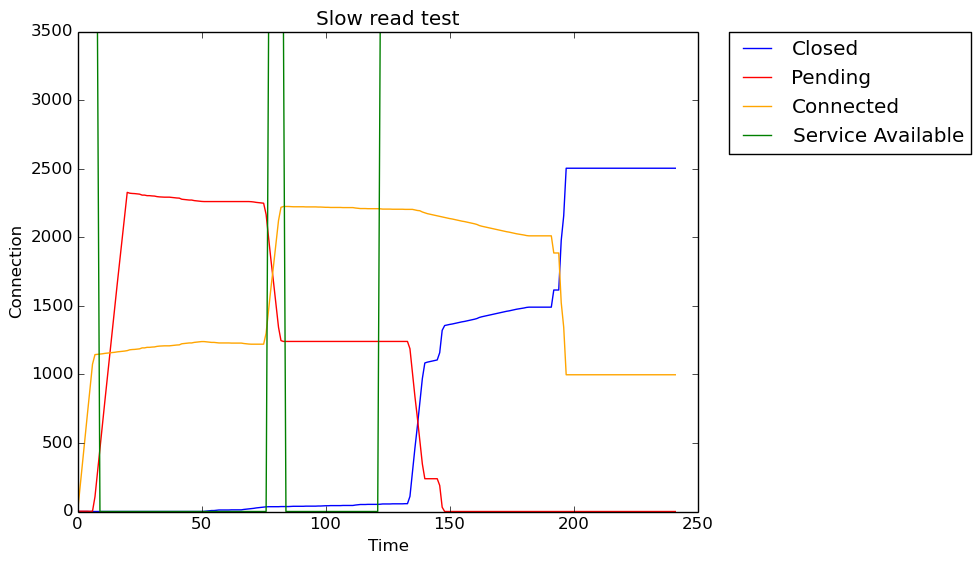

Data behind this chart, as committed beside it:
Seconds, Closed, Pending, Connected, Service Available
0, 0, 1, 0, 3500
1, 0, 2, 182, 3500
2, 0, 2, 362, 3500
3, 0, 2, 541, 3500
4, 0, 2, 720, 3500
5, 0, 1, 899, 3500
6, 0, 2, 1074, 3500
7, 0, 108, 1144, 3500
8, 0, 284, 1146, 3500
9, 0, 459, 1148, 0
10, 0, 634, 1150, 0
11, 0, 807, 1153, 0
12, 0, 979, 1155, 0
13, 0, 1153, 1157, 0
14, 0, 1325, 1159, 0
15, 0, 1494, 1161, 0
16, 0, 1664, 1164, 0
17, 0, 1830, 1166, 0
18, 0, 2000, 1168, 0
19, 0, 2168, 1170, 0
20, 0, 2327, 1173, 0
21, 0, 2321, 1179, 0
22, 0, 2319, 1181, 0
23, 0, 2318, 1182, 0
24, 0, 2316, 1184, 0
25, 0, 2314, 1186, 0
26, 0, 2307, 1193, 0
27, 0, 2307, 1193, 0
28, 0, 2303, 1197, 0
29, 0, 2303, 1197, 0
30, 0, 2301, 1199, 0
31, 0, 2300, 1200, 0
32, 0, 2296, 1204, 0
33, 0, 2294, 1206, 0
34, 0, 2293, 1207, 0
35, 0, 2292, 1208, 0
36, 0, 2292, 1208, 0
37, 0, 2292, 1208, 0
38, 0, 2290, 1210, 0
39, 0, 2288, 1212, 0
40, 0, 2286, 1214, 0
41, 0, 2285, 1215, 0
42, 0, 2277, 1223, 0
43, 0, 2275, 1225, 0
44, 0, 2273, 1227, 0
45, 0, 2271, 1229, 0
46, 0, 2271, 1229, 0
47, 0, 2267, 1233, 0
48, 0, 2265, 1235, 0
49, 0, 2263, 1237, 0
50, 0, 2261, 1239, 0
51, 1, 2260, 1239, 0
52, 3, 2260, 1237, 0
53, 5, 2260, 1235, 0
54, 7, 2260, 1233, 0
55, 7, 2260, 1233, 0
56, 9, 2260, 1231, 0
57, 11, 2260, 1229, 0
58, 11, 2260, 1229, 0
59, 11, 2260, 1229, 0
... 182 more rows
